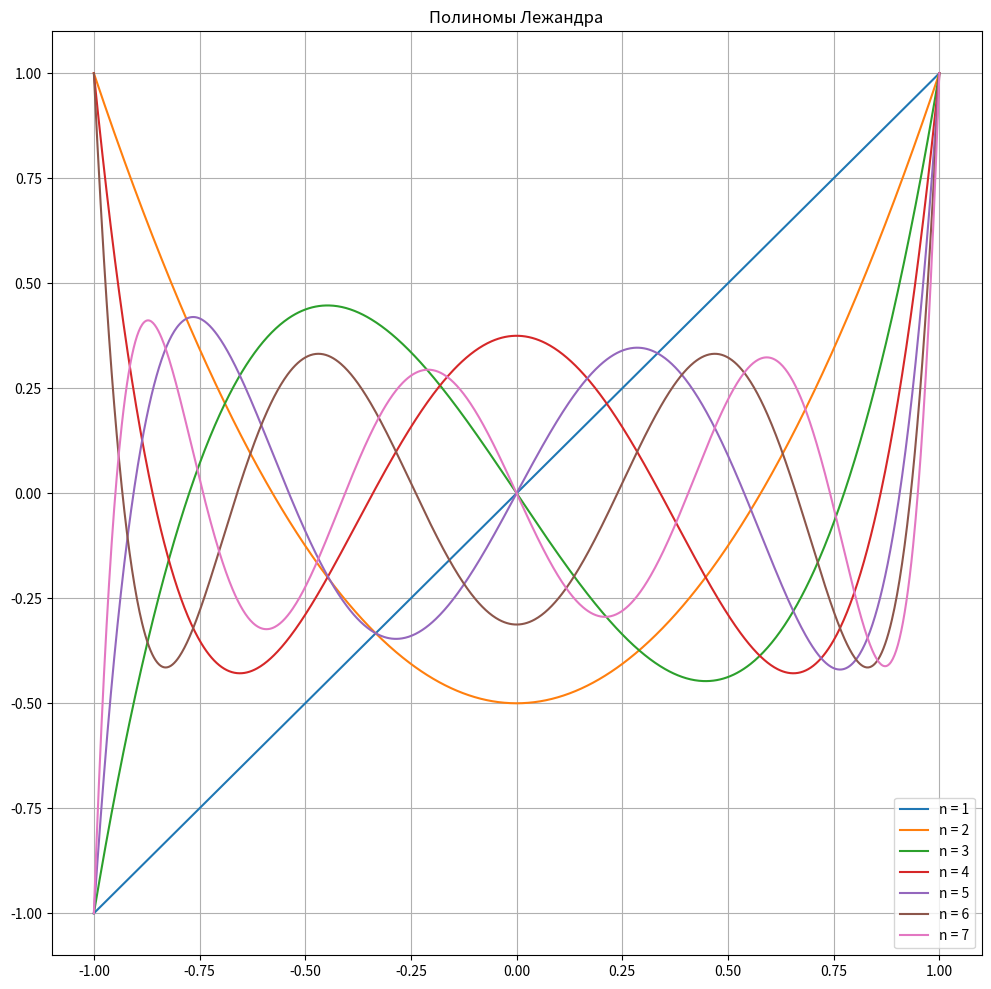

Here is the Python script that generated this plot:
import numpy as np
import matplotlib.pyplot as plt
from scipy.special import legendre

def legendre_poly(x, degree):
    return legendre(degree)(x)


x = np.linspace(-1, 1, 1000)
degrees = [1, 2, 3, 4, 5, 6, 7]

plt.figure(figsize=(12, 12))
plt.title('Полиномы Лежандра')

for degree in degrees:
    y = legendre_poly(x, degree)
    plt.plot(x, y, label=f"n = {degree}")
plt.legend()
plt.grid(True)
plt.show()